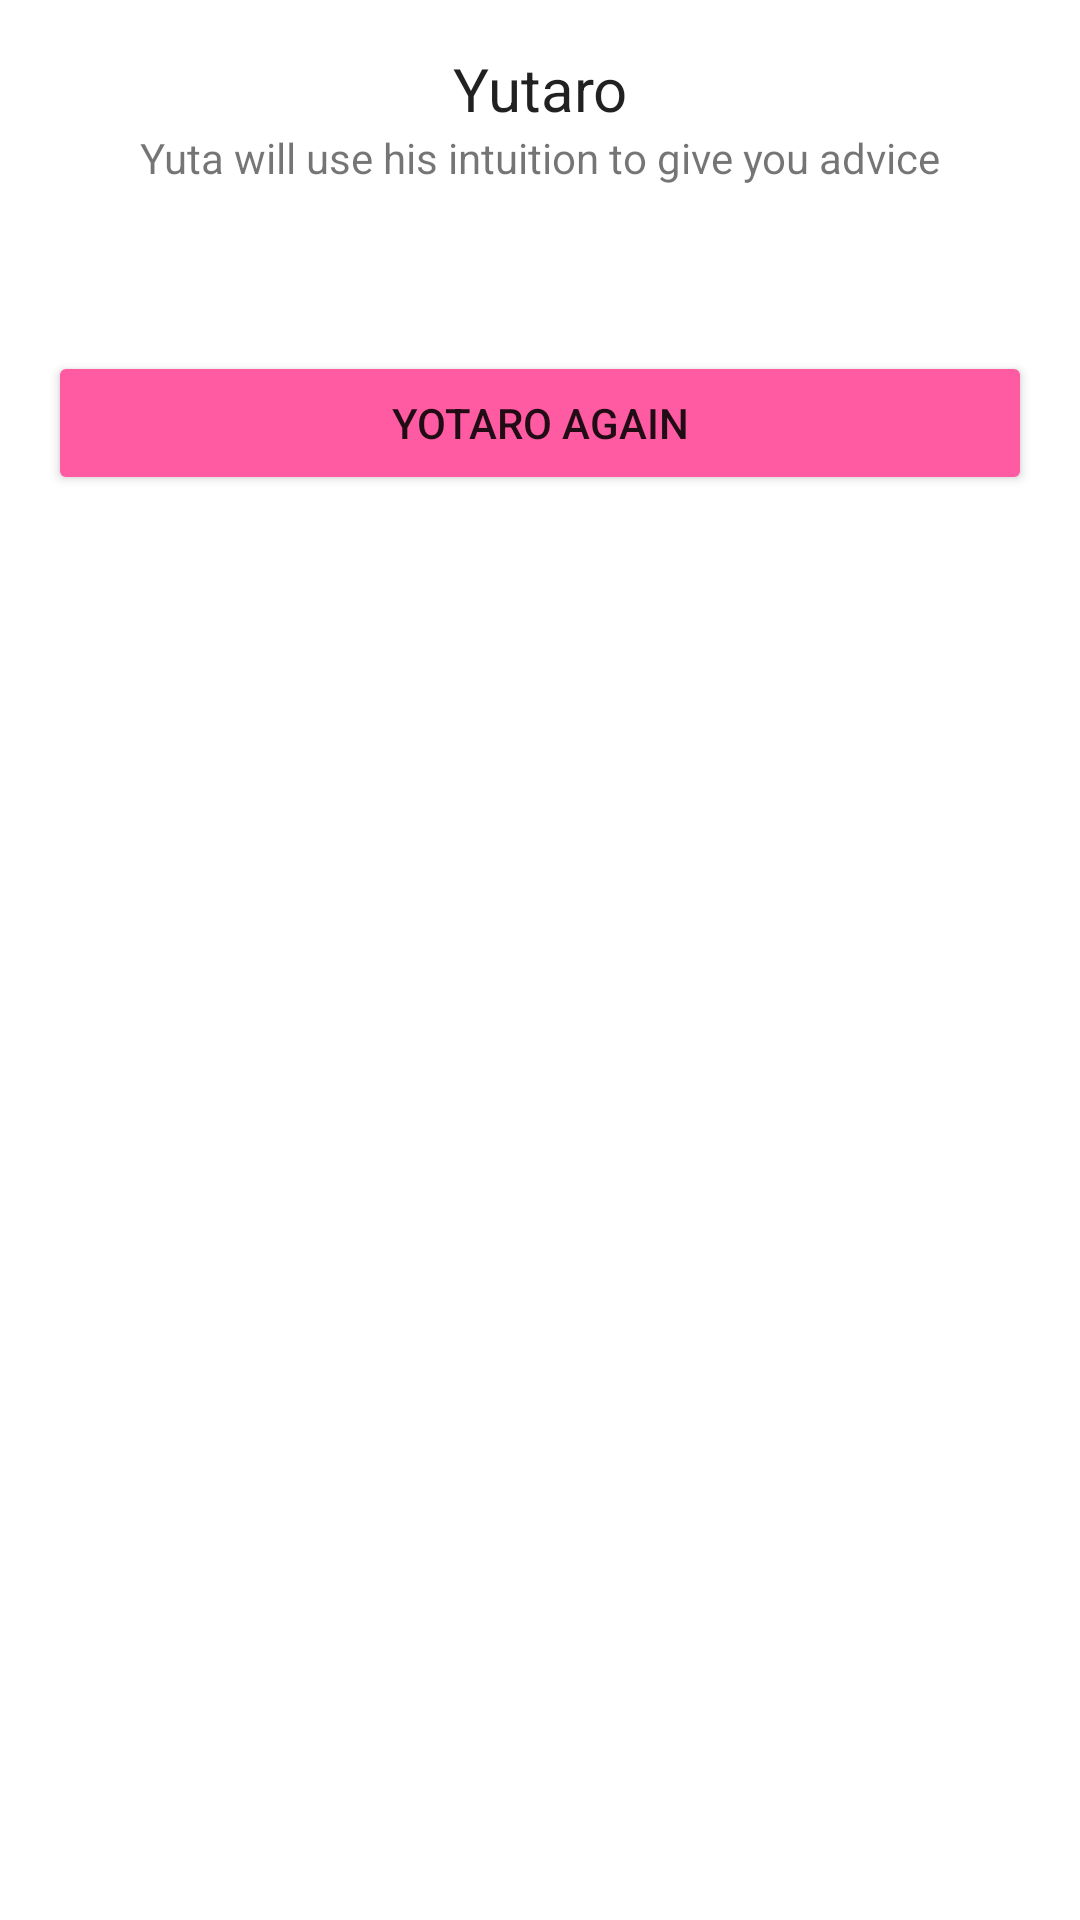

Here is an Android app screen rendered from its layout file. Give the layout XML and the strings, colors and styles it references.
<!-- AndroidManifest.xml: application theme Theme.PhotocardApp -->
<!-- res/layout/fragment_yutaro.xml -->
<?xml version="1.0" encoding="utf-8"?>
<FrameLayout xmlns:android="http://schemas.android.com/apk/res/android"
    xmlns:tools="http://schemas.android.com/tools"
    android:layout_width="match_parent"
    android:layout_height="match_parent"
    tools:context=".views.YutaroFragment">

    

    <LinearLayout
        android:layout_width="match_parent"
        android:layout_height="match_parent"
        android:layout_margin="@dimen/mid_size_margin"
        android:orientation="vertical">

        <TextView
            android:id="@+id/yutaro_title_text_view"
            android:layout_width="match_parent"
            android:layout_height="wrap_content"
            android:text="@string/yutaro_label"
            android:textAlignment="center"
            android:textAppearance="@style/TextAppearance.AppCompat.Large"
            android:textSize="@dimen/large_font_size"/>

        <TextView
            android:id="@+id/yutaro_desc_text_view"
            android:layout_width="match_parent"
            android:layout_height="wrap_content"
            android:text="@string/yutaro_desc_label"
            android:textAlignment="center" />

        <LinearLayout
            android:layout_width="match_parent"
            android:layout_height="wrap_content"
            android:layout_margin="@dimen/small_size_margin"
            android:orientation="horizontal">

            <ImageButton
                android:id="@+id/image_view_option_1"
                android:layout_width="wrap_content"
                android:layout_height="wrap_content"
                android:layout_margin="@dimen/small_size_margin"
                android:layout_weight="1"
                android:background="@android:color/transparent"
                tools:src="@tools:sample/avatars" />

            <ImageButton
                android:id="@+id/image_view_option_2"
                android:layout_width="wrap_content"
                android:layout_height="wrap_content"
                android:layout_margin="@dimen/small_size_margin"
                android:layout_weight="1"
                android:background="@android:color/transparent"
                tools:src="@tools:sample/avatars" />

            <ImageButton
                android:id="@+id/image_view_option_3"
                android:layout_width="wrap_content"
                android:layout_height="wrap_content"
                android:layout_margin="@dimen/small_size_margin"
                android:layout_weight="1"
                android:background="@android:color/transparent"
                tools:src="@tools:sample/avatars" />

        </LinearLayout>

        <LinearLayout
            android:layout_width="match_parent"
            android:layout_height="wrap_content"
            android:layout_margin="@dimen/small_size_margin"
            android:orientation="horizontal">

            <TextView
                android:id="@+id/text_view_option_1"
                android:layout_width="wrap_content"
                android:layout_height="wrap_content"
                android:layout_weight="1"
                android:ems="10"
                android:inputType="textMultiLine"
                android:textAlignment="center" />

            <TextView
                android:id="@+id/text_view_option_2"
                android:layout_width="wrap_content"
                android:layout_height="wrap_content"
                android:layout_weight="1"
                android:ems="10"
                android:inputType="textMultiLine"
                android:textAlignment="center" />

            <TextView
                android:id="@+id/text_view_option_3"
                android:layout_width="wrap_content"
                android:layout_height="wrap_content"
                android:layout_weight="1"
                android:ems="10"
                android:inputType="textMultiLine"
                android:textAlignment="center" />

        </LinearLayout>

        <Button
            android:id="@+id/yutaro_again_button"
            android:layout_width="match_parent"
            android:layout_height="wrap_content"
            android:backgroundTint="@color/deep_pink"
            android:text="@string/yotaro_again" />

        <TextView
            android:id="@+id/yutaro_again_text_view"
            android:layout_width="match_parent"
            android:layout_height="wrap_content"
            android:layout_weight="1"
            android:ems="10"
            android:inputType="textMultiLine"
            android:textAlignment="center" />

    </LinearLayout>

</FrameLayout>
<!-- resources referenced by this layout -->
<resources>
  <color name="deep_pink">#FF5BA3</color>
  <dimen name="large_font_size">20dp</dimen>
  <dimen name="mid_size_margin">16dp</dimen>
  <dimen name="small_size_margin">6dp</dimen>
  <string name="yotaro_again">Yotaro Again</string>
  <string name="yutaro_desc_label">Yuta will use his intuition to give you advice</string>
  <string name="yutaro_label">Yutaro</string>
  <style name="Theme.PhotocardApp" parent="Theme.MaterialComponents.DayNight.DarkActionBar">
          
          <item name="colorPrimary">@color/purple_500</item>
          <item name="colorPrimaryVariant">@color/purple_700</item>
          <item name="colorOnPrimary">@color/white</item>
          
          <item name="colorSecondary">@color/teal_200</item>
          <item name="colorSecondaryVariant">@color/teal_700</item>
          <item name="colorOnSecondary">@color/black</item>
          
          <item name="android:statusBarColor">?attr/colorPrimaryVariant</item>
          
      </style>
  <color name="purple_500">#FF6200EE</color>
  <color name="purple_700">#FF3700B3</color>
  <color name="white">#FFFFFFFF</color>
  <color name="teal_200">#FF03DAC5</color>
  <color name="teal_700">#FF018786</color>
  <color name="black">#FF000000</color>
</resources>
